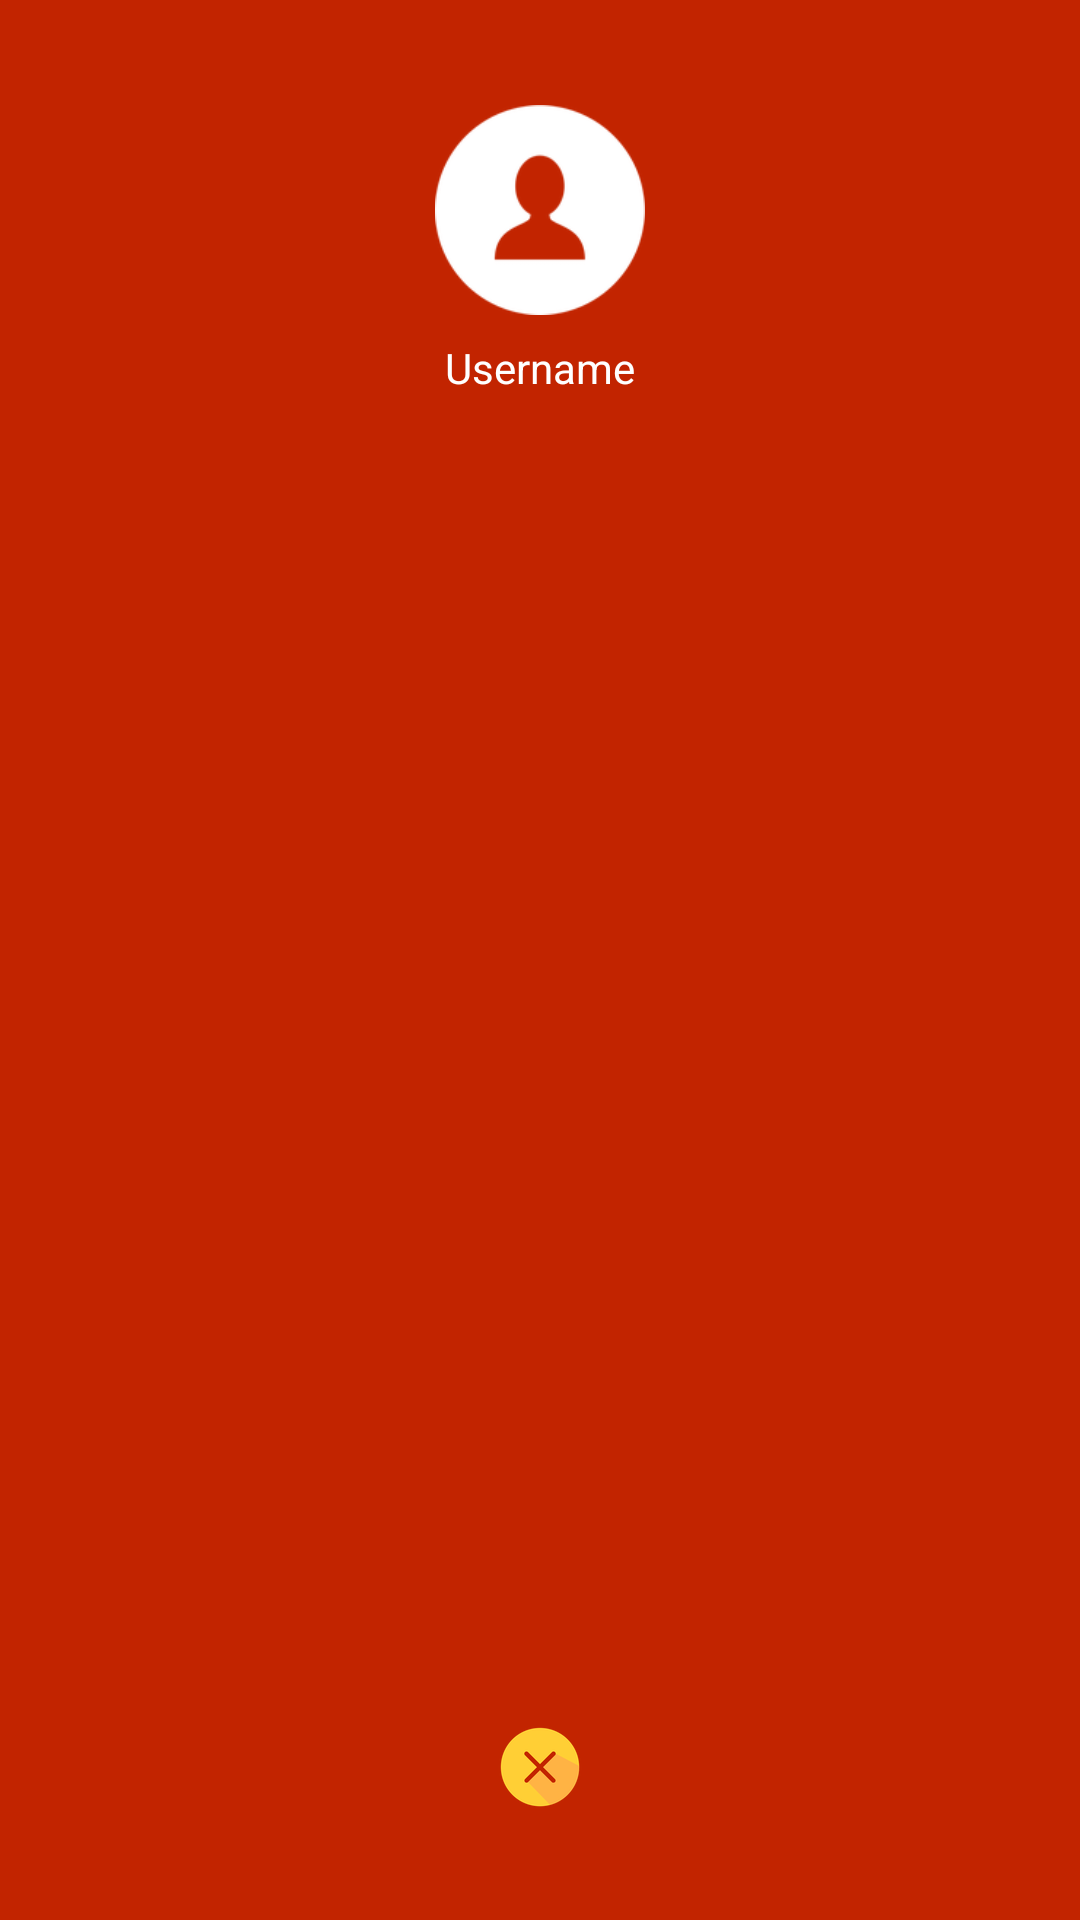

Android layout source for this screen:
<!-- AndroidManifest.xml: application theme AppTheme -->
<!-- res/layout/fragment_navigation_drawer.xml -->
<RelativeLayout xmlns:android="http://schemas.android.com/apk/res/android"
    android:layout_width="match_parent"
    android:layout_height="match_parent"
    android:background="@android:color/white">


    <RelativeLayout
        android:id="@+id/nav_header_container"
        android:layout_width="match_parent"
        android:layout_height="140dp"
        android:layout_alignParentTop="true"
        android:background="#C22400">

        <ImageView
            android:id="@+id/profile_image"
            android:layout_width="70dp"
            android:layout_height="70dp"
            android:src="@mipmap/profile"
            android:scaleType="fitCenter"
            android:layout_centerInParent="true" />
        <TextView
            android:layout_marginTop="8dp"
            android:layout_below="@+id/profile_image"
            android:textAlignment="center"
            android:text="Username"
            android:textColor="@android:color/white"
            android:id="@+id/username_text"
            android:layout_width="match_parent"
            android:layout_height="wrap_content" />
    </RelativeLayout>
    
    <android.support.v7.widget.RecyclerView
        android:id="@+id/drawerList"
        android:layout_width="match_parent"
        android:layout_height="match_parent"
        android:background="#C22400"
        android:layout_below="@id/nav_header_container"
        android:layout_marginTop="0dp" />
    <RelativeLayout
        android:id="@+id/close_layout"
        android:layout_width="match_parent"
        android:layout_height="100dp"
        android:background="#C22400"
        android:layout_marginBottom="1dp"
        android:layout_alignParentBottom="true"
        >
    <ImageButton
        android:id="@+id/closeprofile"
        android:layout_width="wrap_content"
        android:layout_height="wrap_content"
        android:layout_centerInParent="true"
        android:layout_marginLeft="0dp"
        android:background="@android:color/transparent"
        android:layout_marginTop="0dp"
        android:src="@mipmap/close" />
    <TextView
        android:id="@+id/profile_text_close"
        android:layout_width="wrap_content"
        android:layout_height="wrap_content"
        android:layout_marginLeft="60dp"
        android:layout_marginRight="50dp"
        android:layout_marginTop="3dp"
        android:layout_marginBottom="10dp"
        android:visibility="gone"
        android:text="Close"
        android:textAlignment="center"
        android:textColor="#ffffff"
        android:textSize="18dp"
        android:layout_below="@id/closeprofile"
        android:layout_centerInParent="true"
        />
    </RelativeLayout>
</RelativeLayout>
<!-- resources referenced by this layout -->
<resources>
  <!-- mipmap close: png bitmap (mipmap-hdpi, 5263 bytes) -->
  <!-- mipmap menulogo: png bitmap (mipmap-hdpi, 7653 bytes) -->
  <!-- mipmap profile: png bitmap (mipmap-hdpi, 5214 bytes) -->
  <style name="AppTheme" parent="Theme.AppCompat.Light.NoActionBar">
          
          <item name="colorPrimary">@android:color/transparent</item>
          <item name="colorPrimaryDark">@android:color/transparent</item>
          <item name="colorAccent">@color/colorAccent</item>
      </style>
  <color name="colorAccent">#FF4081</color>
</resources>
